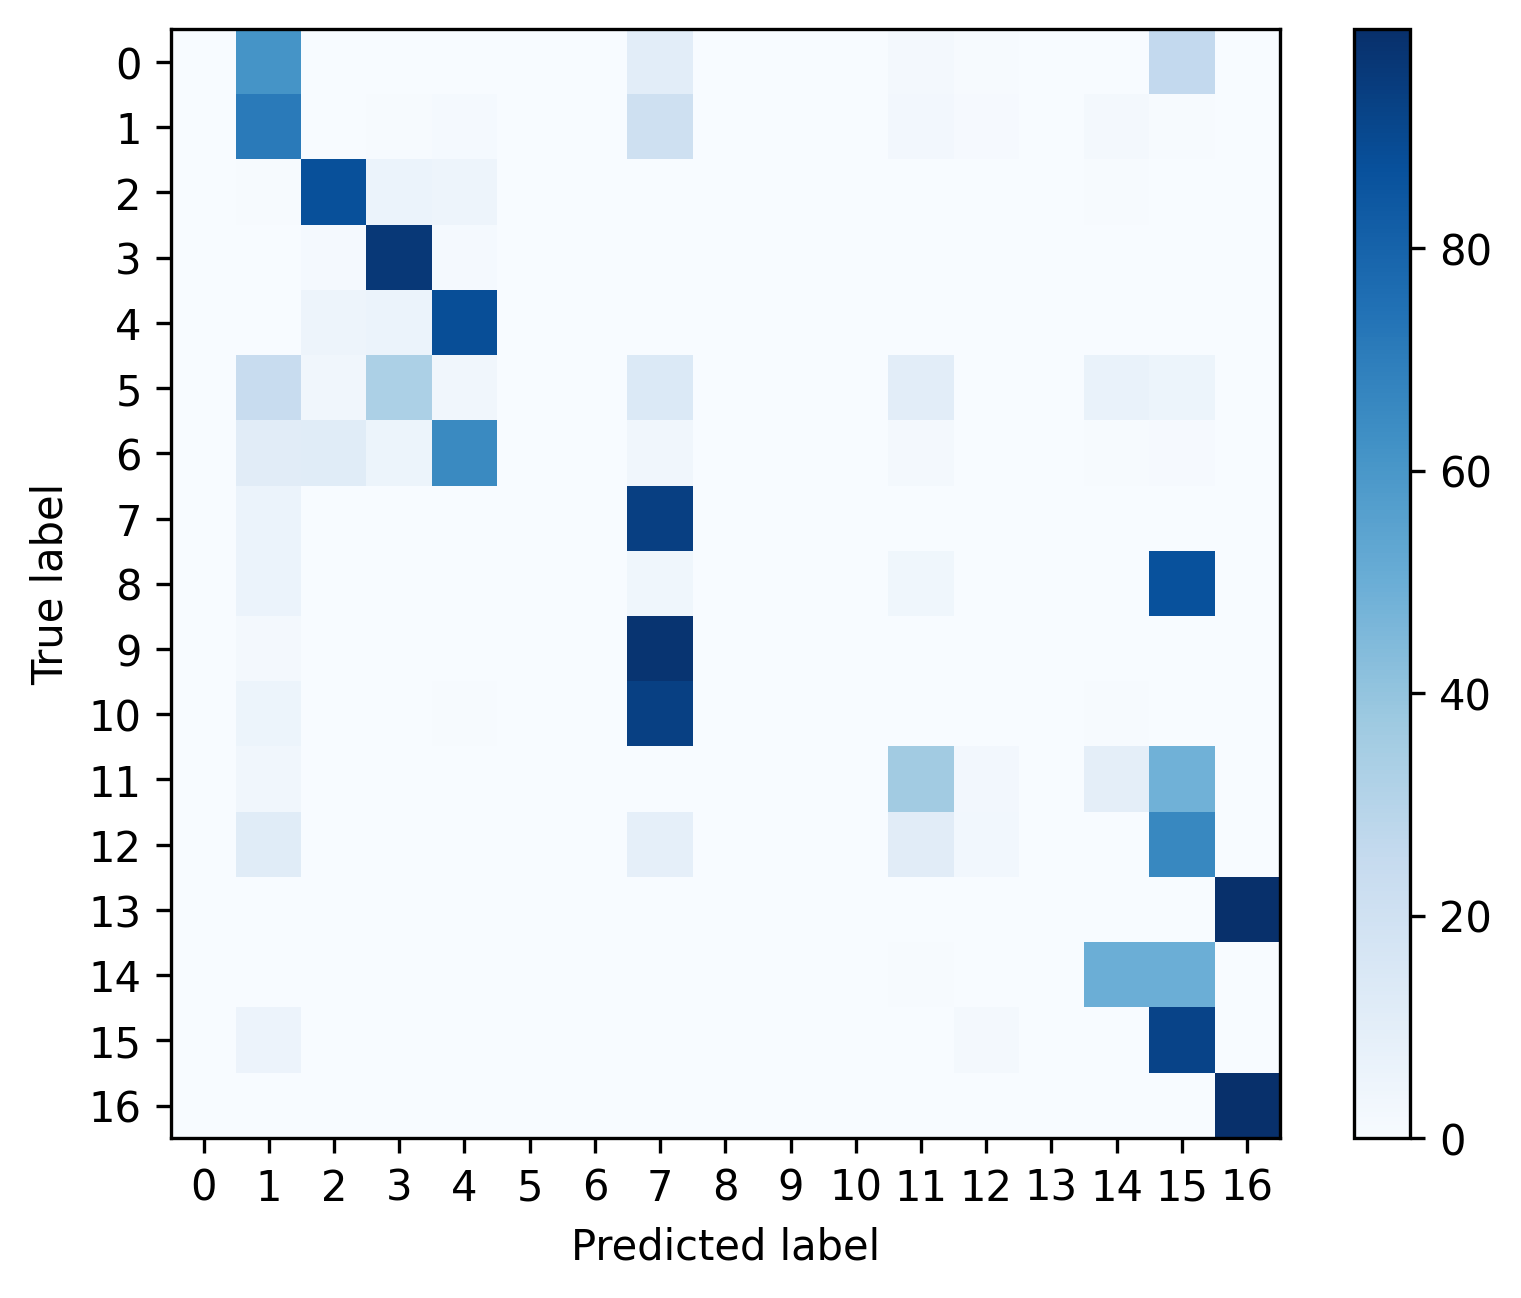

Values plotted in this chart, from the file beside it:
, 0, 1, 2, 3, 4, 5, 6, 7, 8, 9, 10, 11, 12, 13, 14, 15, 16
0, 0.0, 0.6146, 0.0, 0.0, 0.0, 0.0, 0.0, 0.1042, 0.0, 0.0, 0.0, 0.01562, 0.005208, 0.0, 0.0, 0.2604, 0.0
1, 0.0, 0.7099, 0.002057, 0.005486, 0.01189, 0.0, 0.0, 0.2087, 0.0, 0.0, 0.0, 0.02537, 0.008, 0.0, 0.0176, 0.007086, 0.003886
2, 0.0, 0.004118, 0.8738, 0.05915, 0.05017, 0.0, 0.0, 0.0003744, 0.0, 0.0, 0.0, 0.002246, 0.0, 0.0, 0.00599, 0.0007488, 0.00337
3, 0.0, 0.003728, 0.01285, 0.9638, 0.01362, 0.0, 0.0, 0.0005141, 0.0, 0.0, 0.0, 0.001157, 0.0, 0.0, 0.001799, 0.001157, 0.001414
4, 0.0, 0.002697, 0.048, 0.05933, 0.8839, 0.0, 0.0, 0.0005394, 0.0, 0.0, 0.0, 0.000863, 0.0, 0.0, 0.0009709, 0.003236, 0.0004315
5, 0.0, 0.2414, 0.03448, 0.3276, 0.03448, 0.0, 0.0, 0.1379, 0.0, 0.0, 0.0, 0.1034, 0.0, 0.0, 0.06897, 0.05172, 0.0
6, 0.0, 0.1111, 0.1164, 0.05291, 0.6508, 0.0, 0.0, 0.03175, 0.0, 0.0, 0.0, 0.02116, 0.0, 0.0, 0.005291, 0.01058, 0.0
7, 0.0, 0.06149, 6.987631891551953e-05, 6.987631891551953e-05, 0.0001398, 0.0, 0.0, 0.9346, 0.0, 0.0, 0.0, 0.0008385, 0.0, 0.0, 0.002166, 0.0003494, 0.0002795
8, 0.0, 0.05952, 0.0, 0.0, 0.0, 0.0, 0.0, 0.03571, 0.0, 0.0, 0.0, 0.03571, 0.0, 0.0, 0.0, 0.869, 0.0
9, 0.0, 0.01833, 0.0, 0.0, 0.0, 0.0, 0.0, 0.9813, 0.0, 0.0, 0.0, 0.0001264, 0.0, 0.0, 0.0, 0.0002528, 0.0
10, 0.0, 0.05095, 0.0, 0.0, 0.00655, 0.0, 0.0, 0.933, 0.0, 0.0, 0.0, 0.002183, 0.0, 0.0, 0.004367, 0.001456, 0.001456
11, 0.0, 0.03398, 0.0, 0.0, 0.0, 0.0, 0.0, 0.0002427, 0.0, 0.0, 0.0, 0.359, 0.0267, 0.0, 0.0966, 0.4835, 0.0
12, 0.0, 0.1153, 0.0, 0.0, 0.0, 0.0, 0.0, 0.08599, 0.0, 0.0, 0.0, 0.1098, 0.02758, 0.0, 0.0, 0.6613, 0.0
13, 0.0, 0.002812, 0.0, 0.0, 0.0, 0.0, 0.0, 0.0, 0.0, 0.0, 0.0, 0.0, 0.0, 0.0, 0.0, 0.0003124, 0.9969
14, 0.0, 0.0008906, 0.0, 0.0, 0.0001619, 0.0, 0.0, 0.0003239, 0.0, 0.0, 0.0, 0.005344, 0.0, 0.0, 0.4958, 0.4974, 0.0
15, 0.0, 0.05799, 0.0001466, 0.0002199, 7.331378299120235e-05, 0.0, 0.0, 7.331378299120235e-05, 0.0, 0.0, 0.0, 0.0, 0.01935, 0.0, 0.0001466, 0.922, 0.0
16, 0.0, 0.003127, 8.933357155619081e-05, 0.0, 8.933357155619081e-05, 0.0, 0.0, 0.000268, 0.0, 0.0, 0.0, 0.0, 0.0, 0.0, 0.000268, 0.0001787, 0.996
